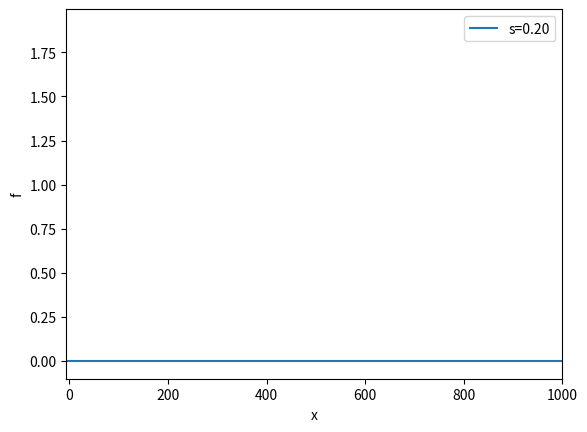

Write the Python code that produced this figure.
  
import matplotlib.pyplot as plt
from numpy import sqrt, pi, exp, linspace


def f(x, m, s):
    return (1.0/(sqrt(2 * pi) * s)) * exp(-0.5*((x - m) / s) ** 2)


m = 0
s_min = 0.2
s_max = 2
x = linspace(m - 3 * s_max, 1000)
s_values = linspace(s_max, s_min, 30)
max_f = f(m, m, s_min)

fig = plt.figure()
y = f(x, m, s_max)
plt.axis([x[0], x[-1], -0.1, max_f])
lines = plt.plot(x, y)
plt.xlabel('x')
plt.ylabel('f')

# def init():
#    lines[0].set_data([], [])  # empty plot
##   return lines


# def frame(args):
#    frame_no, s, x, lines = args
##   y = f(x, m, s)
#    lines[0].set_data(x, y)
#    return lines


# anim = animation.FuncAnimation(
#    fig, frame, all_args, interval=150, init_func=init, blit=True)
counter = 0
for s in s_values:
    y = f(x, m, s)
    lines[0].set_ydata(y)
    plt.legend(["s={:.2f}".format(s)])
    plt.draw()
    plt.savefig('tmp_{:0>4}.png'.format(counter))
    counter += 1
